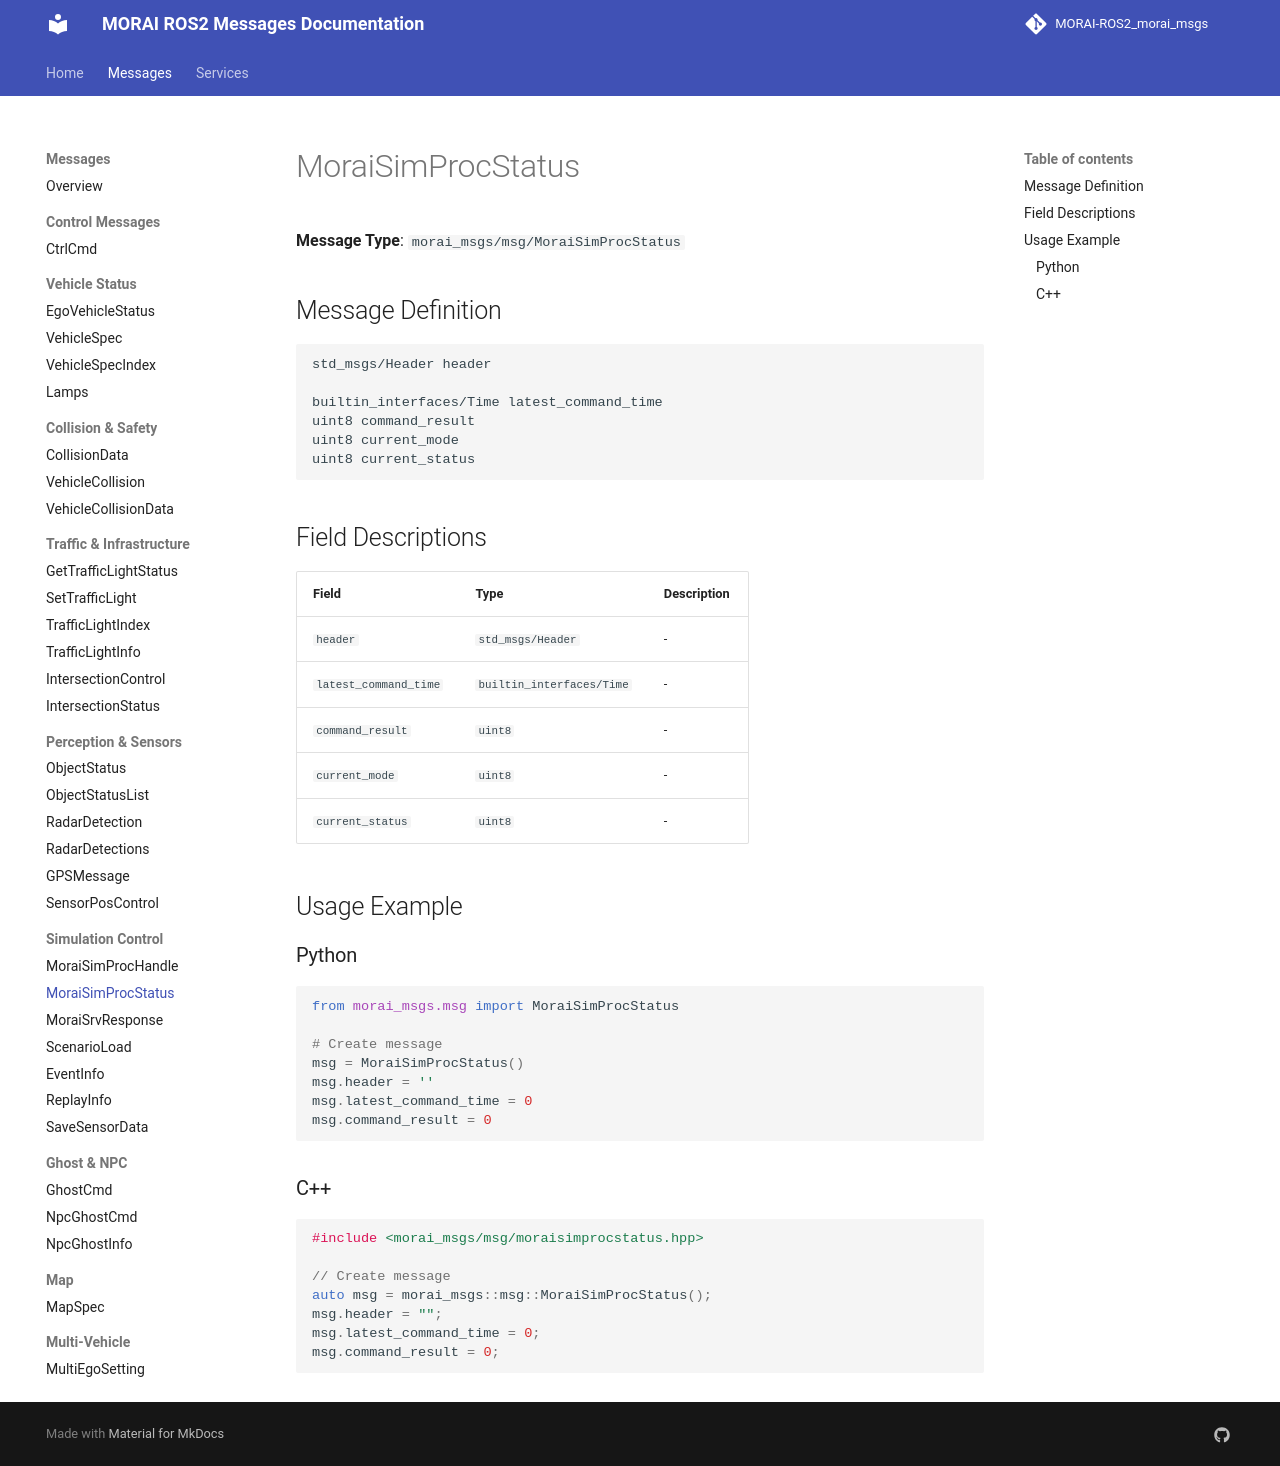

repository: Proejct-MR-2026/MR_Morai-Autoware_Morai-Disturbance-msg · page: messages/MoraiSimProcStatus/index.html · generator: mkdocs

# MoraiSimProcStatus

**Message Type**: `morai_msgs/msg/MoraiSimProcStatus`

## Message Definition

```
std_msgs/Header header

builtin_interfaces/Time latest_command_time
uint8 command_result
uint8 current_mode
uint8 current_status

```

## Field Descriptions

| Field | Type | Description |
|-------|------|-------------|
| `header` | `std_msgs/Header` | - |
| `latest_command_time` | `builtin_interfaces/Time` | - |
| `command_result` | `uint8` | - |
| `current_mode` | `uint8` | - |
| `current_status` | `uint8` | - |

## Usage Example

### Python

```python
from morai_msgs.msg import MoraiSimProcStatus

# Create message
msg = MoraiSimProcStatus()
msg.header = ''
msg.latest_command_time = 0
msg.command_result = 0
```

### C++

```cpp
#include <morai_msgs/msg/moraisimprocstatus.hpp>

// Create message
auto msg = morai_msgs::msg::MoraiSimProcStatus();
msg.header = "";
msg.latest_command_time = 0;
msg.command_result = 0;
```
